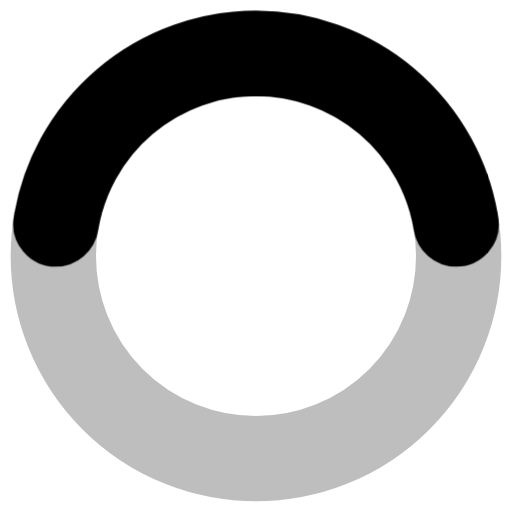
t = 0.00 s
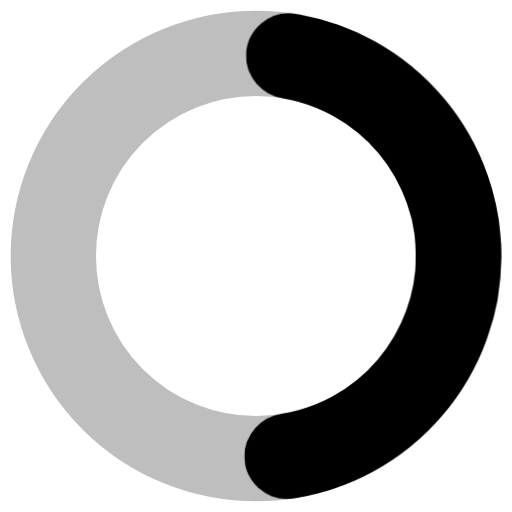
t = 0.19 s
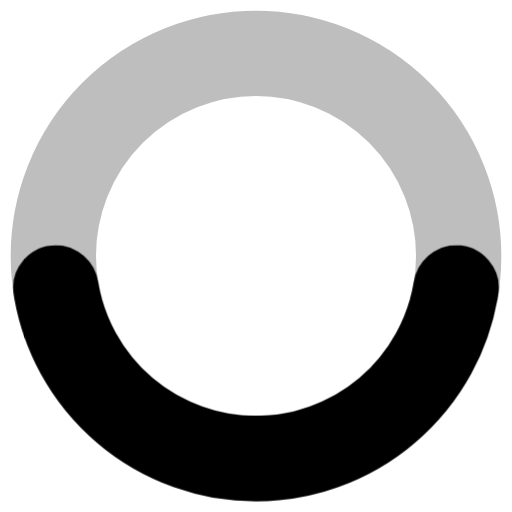
t = 0.38 s
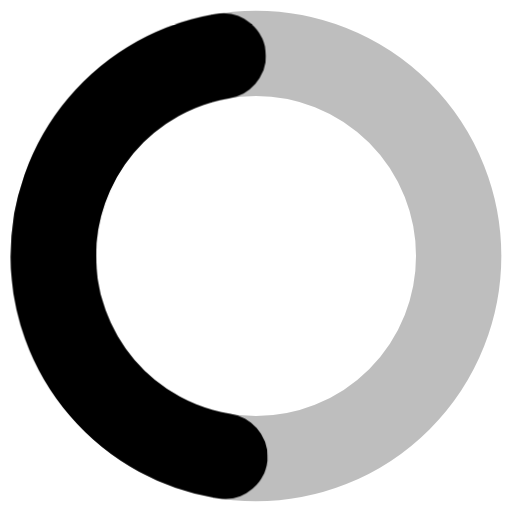
t = 0.56 s

The animated SVG that drew these frames (rendered in a browser with its animation timeline set to each time). Animation: 1 CSS @keyframes rule; one cycle of 0.75 s, repeats indefinitely.

<svg width="24" height="24" viewBox="0 0 24 24" xmlns="http://www.w3.org/2000/svg" fill="currentColor" stroke="currentColor"><style>.spinner_z9k8{transform-origin:center;animation:spinner_StKS .75s infinite linear}@keyframes spinner_StKS{100%{transform:rotate(360deg)}}</style><path d="M12,1A11,11,0,1,0,23,12,11,11,0,0,0,12,1Zm0,19a8,8,0,1,1,8-8A8,8,0,0,1,12,20Z" opacity=".25"/><path d="M12,4a8,8,0,0,1,7.89,6.7A1.53,1.53,0,0,0,21.38,12h0a1.5,1.5,0,0,0,1.48-1.75,11,11,0,0,0-21.72,0A1.5,1.5,0,0,0,2.62,12h0a1.53,1.53,0,0,0,1.49-1.3A8,8,0,0,1,12,4Z" class="spinner_z9k8"/></svg>